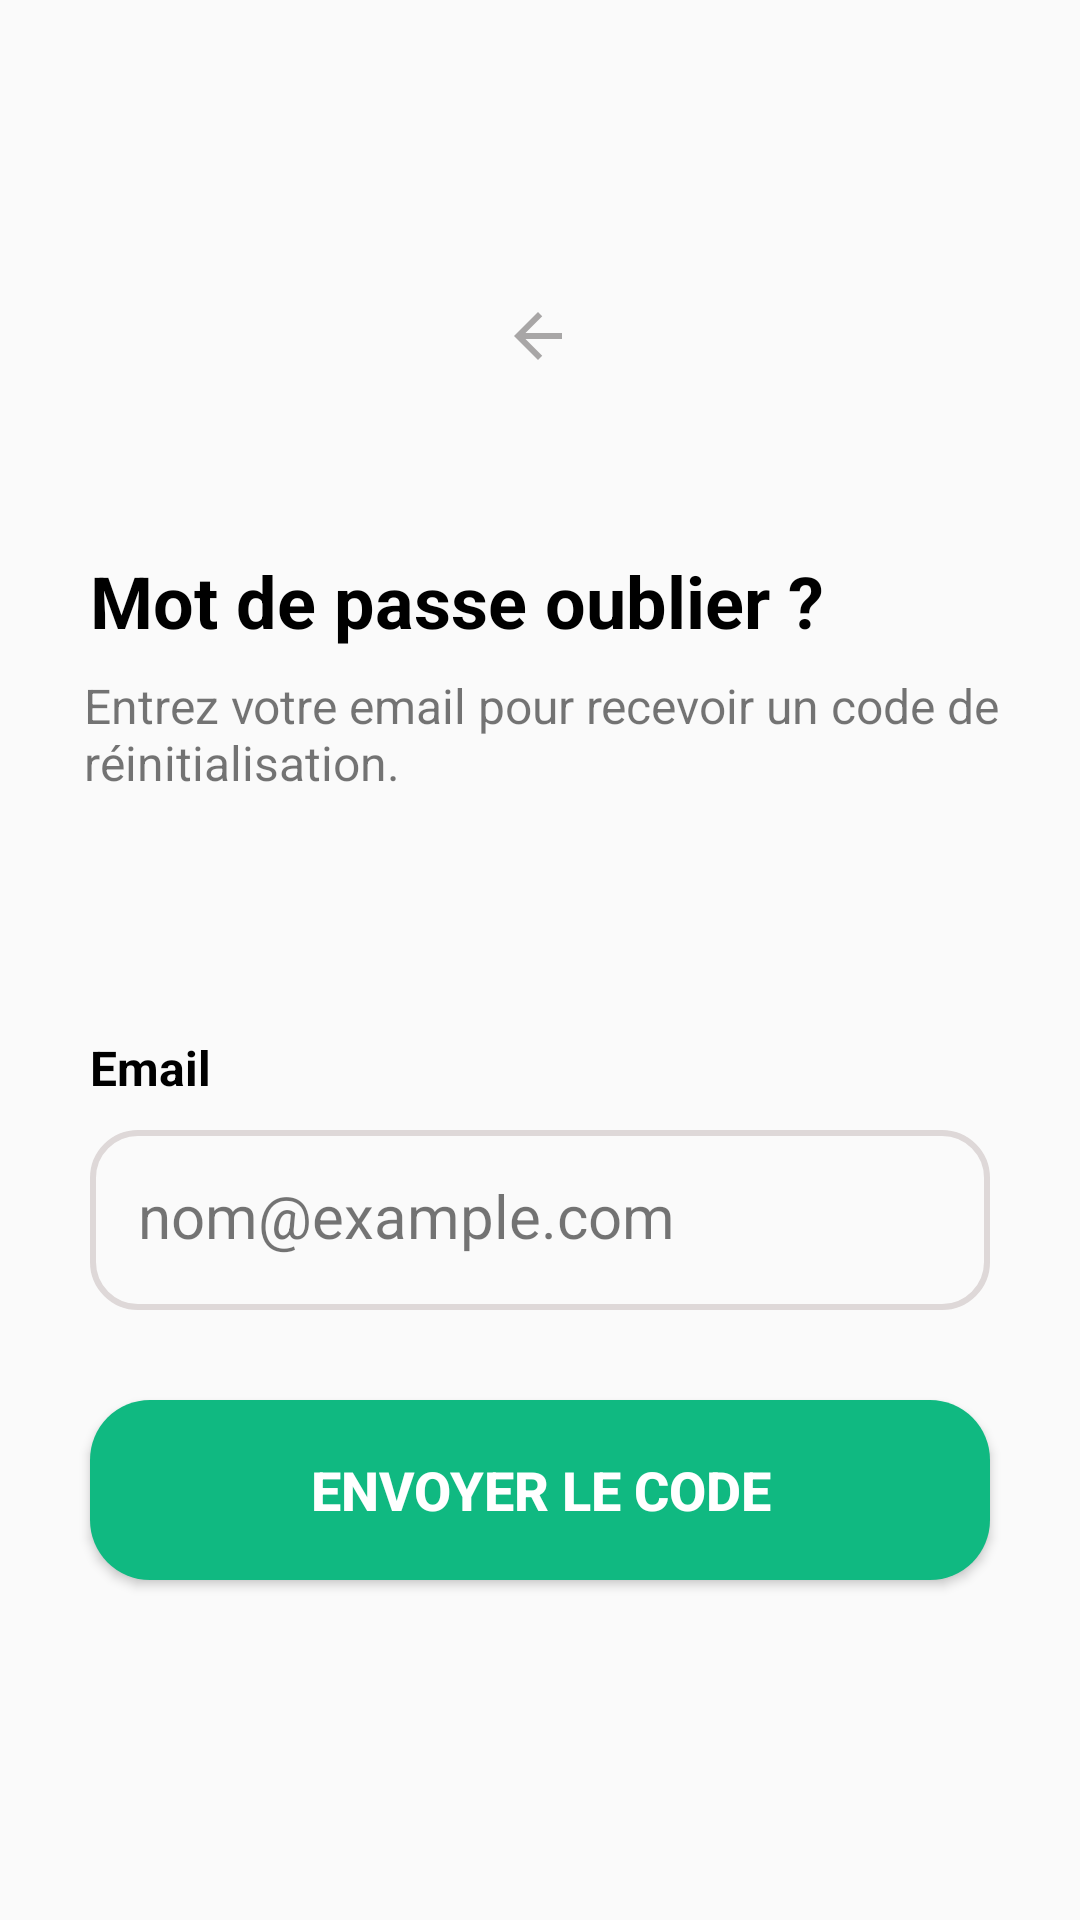

Write the Android layout XML for this screen, with the resource values it uses.
<!-- AndroidManifest.xml: application theme Theme.PharmaConnect -->
<!-- res/layout/activity_six_page.xml -->
<?xml version="1.0" encoding="utf-8"?>
<androidx.constraintlayout.widget.ConstraintLayout xmlns:android="http://schemas.android.com/apk/res/android"
    xmlns:app="http://schemas.android.com/apk/res-auto"
    xmlns:tools="http://schemas.android.com/tools"
    android:id="@+id/main"
    android:layout_width="match_parent"
    android:layout_height="match_parent"
    tools:context=".SixPage">

    <ImageView
        android:id="@+id/imageView2"
        android:layout_marginTop="100dp"
        android:layout_width="wrap_content"
        android:layout_height="wrap_content"
        app:layout_constraintEnd_toEndOf="parent"
        app:layout_constraintHorizontal_bias="0.498"
        app:layout_constraintStart_toStartOf="parent"
        app:layout_constraintTop_toTopOf="parent"
        app:srcCompat="@drawable/baseline_arrow_back_24" />

    <TextView
        android:id="@+id/textView6"
        android:layout_marginTop="60dp"
        android:layout_marginLeft="30dp"
        android:textSize="24dp"
        android:textStyle="bold"
        android:textColor="@color/black"
        android:layout_width="wrap_content"
        android:layout_height="wrap_content"
        android:text="@string/pass_oublier"
        app:layout_constraintStart_toStartOf="parent"
        app:layout_constraintTop_toBottomOf="@+id/imageView2" />

    <TextView
        android:id="@+id/textView10"
        android:layout_width="wrap_content"
        android:layout_height="wrap_content"
        android:layout_marginStart="28dp"
        android:layout_marginTop="8dp"
        android:text="@string/email_de_recuperation"
        android:textSize="16sp"
        app:layout_constraintStart_toStartOf="parent"
        app:layout_constraintTop_toBottomOf="@+id/textView6" />

    <TextView
        android:id="@+id/textView18"
        android:layout_width="0dp"
        android:layout_height="60dp"
        android:layout_marginTop="10dp"
        android:layout_marginLeft="30dp"
        android:layout_marginRight="30dp"
        android:background="@drawable/login_background"
        android:paddingLeft="16dp"
        android:paddingTop="15dp"
        android:text="@string/Email"
        android:textSize="20dp"
        app:layout_constraintEnd_toEndOf="parent"
        app:layout_constraintStart_toStartOf="parent"
        app:layout_constraintTop_toBottomOf="@+id/textView19" />

    <TextView
        android:id="@+id/textView19"
        android:layout_marginTop="80dp"
        android:layout_marginLeft="30dp"
        android:textSize="16sp"
        android:textStyle="bold"
        android:textColor="@color/black"
        android:layout_width="wrap_content"
        android:layout_height="wrap_content"
        android:text="Email"
        app:layout_constraintStart_toStartOf="parent"
        app:layout_constraintTop_toBottomOf="@+id/textView10" />

    <Button
        android:id="@+id/button"
        android:layout_width="match_parent"
        android:layout_height="60dp"
        android:layout_margin="30dp"
        android:background="@drawable/green_button_background"
        android:textColor="@color/white"
        android:textStyle="bold"
        android:textSize="18sp"
        android:text="@string/send_code"
        app:layout_constraintEnd_toEndOf="parent"
        app:layout_constraintStart_toStartOf="parent"
        app:layout_constraintTop_toBottomOf="@+id/textView18" />
</androidx.constraintlayout.widget.ConstraintLayout>
<!-- resources referenced by this layout -->
<resources>
  <color name="black">#FF000000</color>
  <color name="white">#FFFFFFFF</color>
  <!-- drawable baseline_arrow_back_24 (drawable) -->
  <vector xmlns:android="http://schemas.android.com/apk/res/android" android:autoMirrored="true" android:height="24dp" android:tint="#A8A6A6" android:viewportHeight="24" android:viewportWidth="24" android:width="24dp">
        
      <path android:fillColor="@android:color/white" android:pathData="M20,11H7.83l5.59,-5.59L12,4l-8,8 8,8 1.41,-1.41L7.83,13H20v-2z"/>
      
  </vector>
  <!-- drawable green_button_background (drawable) -->
  <?xml version="1.0" encoding="utf-8"?>
  <shape xmlns:android="http://schemas.android.com/apk/res/android">
  <solid android:color="@color/green">
  
  </solid>
      <corners android:radius="20dp">
  
      </corners>
  </shape>
  <!-- drawable login_background (drawable) -->
  <?xml version="1.0" encoding="utf-8"?>
  <shape xmlns:android="http://schemas.android.com/apk/res/android">
      <stroke android:color="@color/grey"
          android:width="2dp"
          >
  
      </stroke>
      <corners android:radius="15dp"></corners>
  </shape>
  <string name="Email">nom@example.com</string>
  <string name="email_de_recuperation">Entrez votre email pour recevoir un code de réinitialisation.</string>
  <string name="pass_oublier">Mot de passe oublier ?</string>
  <string name="send_code">Envoyer le code</string>
  <style name="Theme.PharmaConnect" parent="Base.Theme.PharmaConnect" />
  <color name="green">#10B981</color>
  <color name="grey">#DED8D8</color>
  <style name="Base.Theme.PharmaConnect" parent="Theme.AppCompat.Light.NoActionBar">
          
          
      </style>
</resources>
